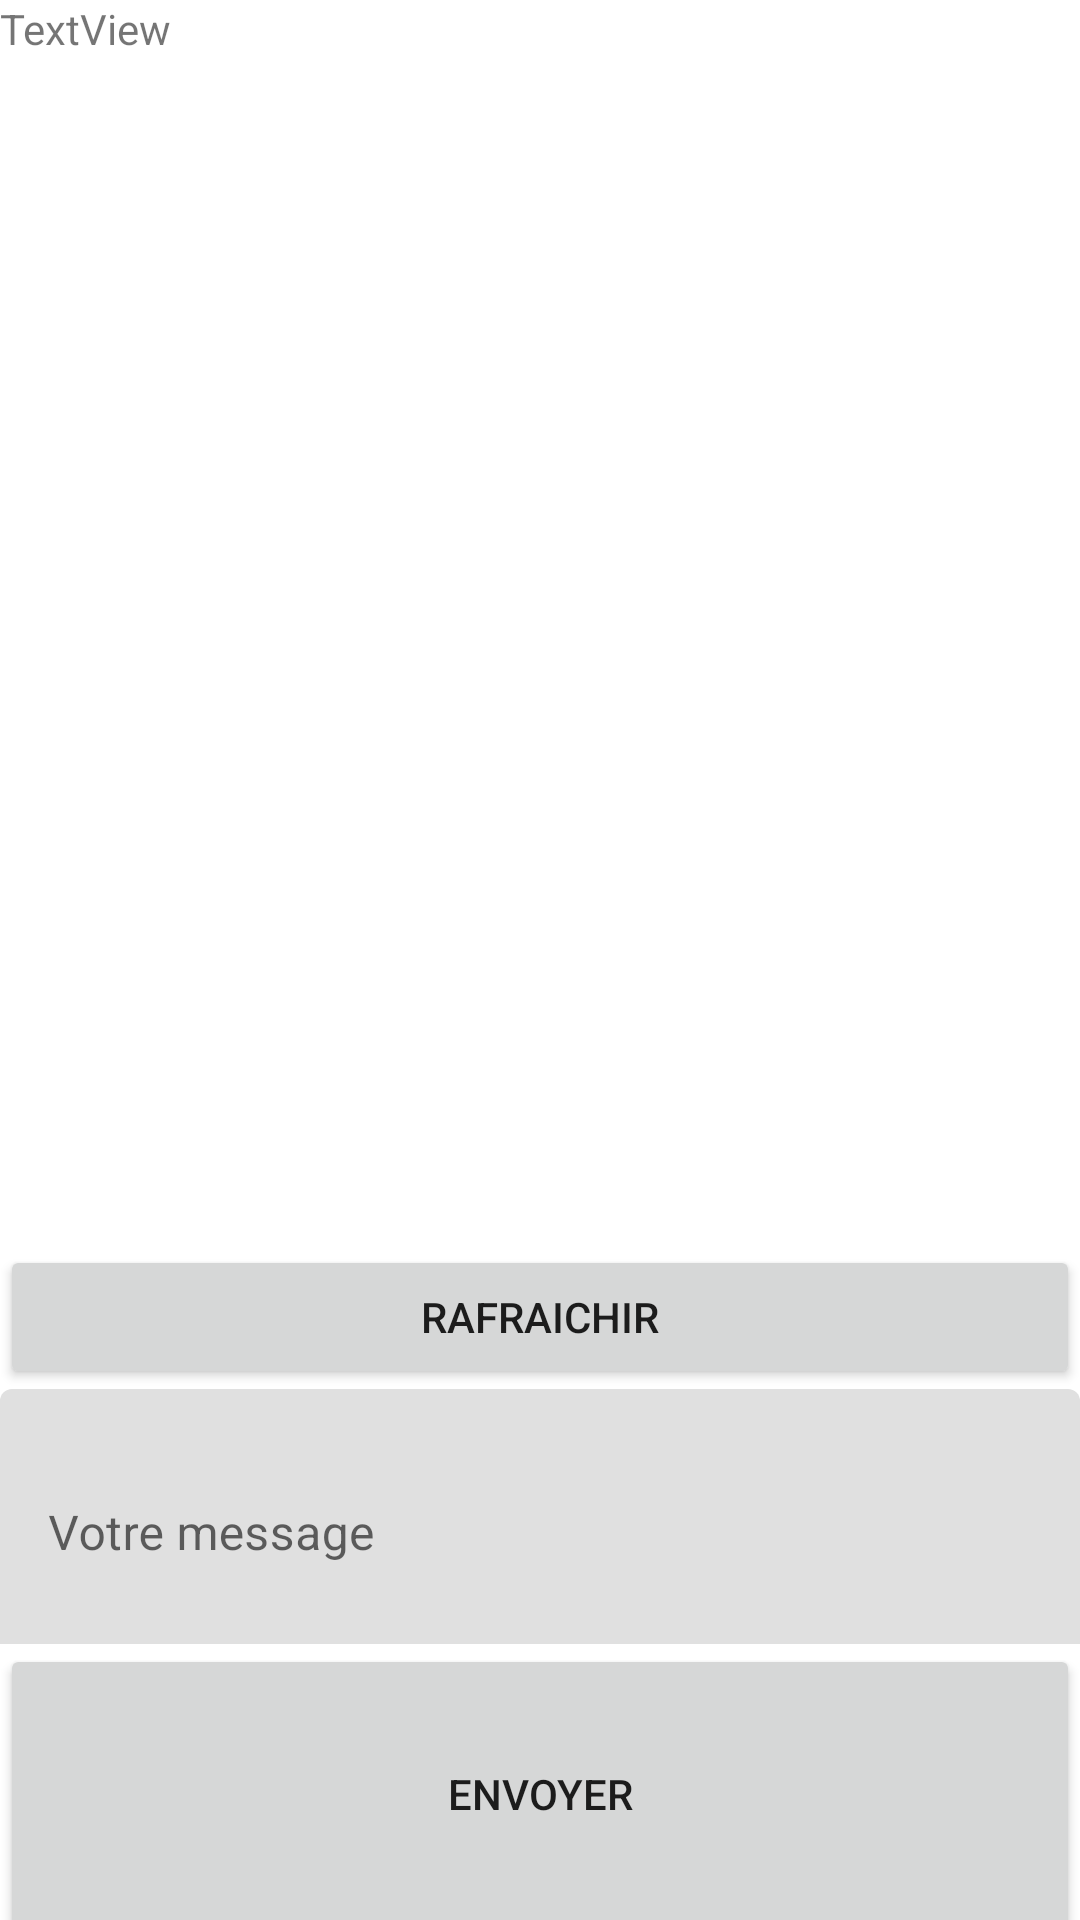

Write the Android layout XML for this screen, with the resource values it uses.
<!-- AndroidManifest.xml: application theme Theme.ProjetCubeMobile -->
<!-- res/layout/fragment_subject_forum_page.xml -->
<?xml version="1.0" encoding="utf-8"?>
<FrameLayout xmlns:android="http://schemas.android.com/apk/res/android"
    xmlns:tools="http://schemas.android.com/tools"
    android:layout_width="match_parent"
    android:layout_height="match_parent"
    tools:context=".ui.Fragments.SubjectForumPage">

    

    <LinearLayout
        android:layout_width="match_parent"
        android:layout_height="648dp"
        android:orientation="vertical">

        <TextView
            android:id="@+id/id_fragment_subjet_forum_page_subjet"
            android:layout_width="match_parent"
            android:layout_height="38dp"
            android:text="TextView" />

        <FrameLayout
            android:layout_width="match_parent"
            android:layout_height="377dp">

            <androidx.recyclerview.widget.RecyclerView
                android:id="@+id/id_fragment_subject_forum_page_list_message"
                android:layout_width="match_parent"
                android:layout_height="match_parent" />

        </FrameLayout>

        <Button
            android:id="@+id/id_fragment_subject_forum_button_refresh"
            android:layout_width="match_parent"
            android:layout_height="wrap_content"
            android:text="Rafraichir" />

        <com.google.android.material.textfield.TextInputLayout
            android:layout_width="match_parent"
            android:layout_height="85dp">

            <com.google.android.material.textfield.TextInputEditText
                android:id="@+id/id_fragment_subject_forum_page_commentaire"
                android:layout_width="match_parent"
                android:layout_height="97dp"
                android:hint="Votre message" />

        </com.google.android.material.textfield.TextInputLayout>

        <Button
            android:id="@+id/id_fragment_subject_forum_page_envoyer"
            android:layout_width="match_parent"
            android:layout_height="67dp"
            android:layout_weight="1"
            android:text="Envoyer" />

    </LinearLayout>

</FrameLayout>
<!-- resources referenced by this layout -->
<resources>
  <style name="Theme.ProjetCubeMobile" parent="Theme.MaterialComponents.DayNight.DarkActionBar">
          
          <item name="colorPrimary">@color/purple_500</item>
          <item name="colorPrimaryVariant">@color/purple_700</item>
          <item name="colorOnPrimary">@color/white</item>
          
          <item name="colorSecondary">@color/teal_200</item>
          <item name="colorSecondaryVariant">@color/teal_700</item>
          <item name="colorOnSecondary">@color/black</item>
          
          <item name="android:statusBarColor">?attr/colorPrimaryVariant</item>
          
      </style>
  <!-- not gathered from this repository: default colours our renderer supplied (Android Studio template values) -->
  <color name="purple_500">#FF6200EE</color>
  <color name="purple_700">#FF3700B3</color>
  <color name="teal_200">#FF03DAC5</color>
  <color name="teal_700">#FF018786</color>
  <color name="black">#FF000000</color>
  <color name="white">#FFFFFFFF</color>
</resources>
